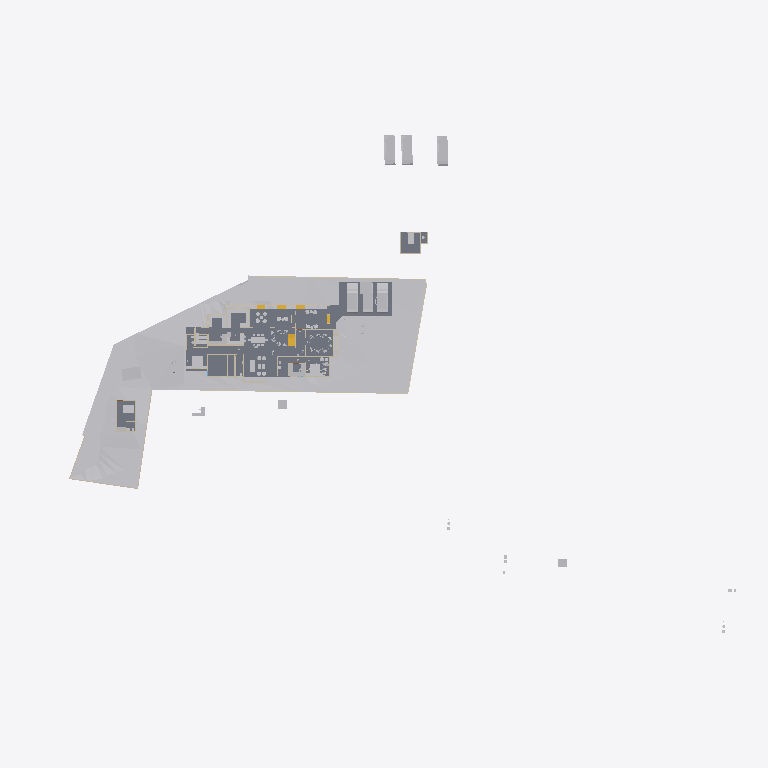
Plan cut of the same IFC building model at storey 'Existing' (level 0.00 m, cut at 1.40 m), seen from above with north up, elements coloured by IFC class: 37 other elements (light grey), 17 walls (beige), 6 slabs (grey), 4 stair flights (yellow). Cut surfaces are drawn darker.
Extent 123.3 m × 86.4 m × 24.2 m (x, y, z). Storeys (8): Road Level at 0.00 m; GF at 0.00 m; FF at 0.00 m; Concept at 0.00 m; Existing at 0.00 m; Roof at 0.00 m; Area at 0.00 m; Car Porch at 0.00 m. Elements (432): 150 IfcWall, 100 IfcFurniture, 49 IfcBuildingElementProxy, 32 IfcDoor, 29 IfcSanitaryTerminal, 27 IfcWindow, 13 IfcSlab, 7 IfcColumn, 7 IfcStairFlight, 6 IfcRoof, 6 IfcVehicle, 2 IfcGeographicElement.

HEADER;
FILE_DESCRIPTION(('ViewDefinition[DesignTransferView]'),'2;1');
FILE_NAME('Jailani.ifc','2026-01-06T19:57:18+05:30',(''),(''),'IfcOpenShell 0.8.4','Bonsai 0.8.4','Nobody');
FILE_SCHEMA(('IFC4X3'));
ENDSEC;
DATA;
#1=IFCPROJECT('1rEyq$MlvDVO9q4X_6O_vh',$,'My Project',$,$,$,$,(#14,#26),#9);
#31=IFCSITE('2ymv4STDrDCBgdvlSnG91s',$,'My Site',$,$,#54,$,$,$,$,$,$,$,$);
#37=IFCBUILDING('0WCwdFWaT3fvN6dYFJV0G3',$,'My Building',$,$,#60,$,$,$,$,$,$);
#43=IFCBUILDINGSTOREY('3glIUxBxj019WI9WL2_LBp',$,'Road Level',$,$,#66,$,$,$,$);
#2091=IFCBUILDINGSTOREY('0gksAyAJzF1eVdNHxF82jx',$,'GF',$,$,#146917,$,$,$,$);
#9684=IFCBUILDINGSTOREY('0GW8AoQ6z9OfFkHNDnUrmB',$,'FF',$,$,#146452,$,$,$,$);
#36449=IFCBUILDINGSTOREY('08MXqDc890wx$ikiXcsfjl',$,'Concept',$,$,#36465,$,$,$,$);
#37612=IFCBUILDINGSTOREY('3FqJSqHaz8MQtwN4CzJUgT',$,'Existing',$,$,#37627,$,$,$,$);
#39460=IFCBUILDINGSTOREY('2$v9ldK6P2VucsJp$wo$TV',$,'Roof',$,$,#39475,$,$,$,$);
#119304=IFCBUILDINGSTOREY('0qBaI9Ey94591kdt6C2Jnr',$,'Area',$,$,#119319,$,$,$,$);
#129129=IFCBUILDINGSTOREY('3kIur_wS960wa7BjgB$p1C',$,'Car Porch',$,$,#129145,$,$,$,$);
#1788=IFCGEOGRAPHICELEMENT('2G7_FUH1TFnfA2p0BceQCt',$,'Site',$,$,#100204,#1804,$,.TERRAIN.);
#4726=IFCSLAB('2FiUBYKgX14Ok5pfpzPww9',$,'Slab',$,$,#147072,#4737,$,$);
#44400=IFCGEOGRAPHICELEMENT('1ijp4spyP8GBGp3uN8hwYJ',$,'Grass',$,$,#146987,#44410,$,.VEGETATION.);
#151238=IFCSLAB('1TDJ9z8DHBV90YLwAbkjL$',$,'Slab',$,$,#151387,#151259,$,$);
#100712=IFCSLAB('1DsvWWCbL7cANGjESzliI9',$,'Slab',$,$,#121449,#100733,$,$);
#100672=IFCSLAB('0rsLiG2dbCD8BwexqTqqYU',$,'Slab',$,$,#121454,#100693,$,$);
#119444=IFCSLAB('1HaPt$rVH898ahLpgi_hqp',$,'Slab',$,$,#121464,#119465,$,$);
#119404=IFCSLAB('1aZu1s_$9FNPL98$qgJvat',$,'Slab',$,$,#141859,#119425,$,$);
#103859=IFCVEHICLE('0Rj7kGn8PAKQhJ_nG_1K0p',$,'Vehicle',$,$,#138904,#103872,$,$);
#145566=IFCVEHICLE('0GR5tKgTv9_RA8i68F_qsM',$,'Vehicle',$,$,#145618,#145579,$,$);
#40568=IFCVEHICLE('3YADKfQzbBmOkqjeAW8eZC',$,'Vehicle',$,$,#41076,#40581,$,$);
#40601=IFCVEHICLE('2n0InfZ3983xlP1tLNpSFe',$,'Vehicle',$,$,#41081,#40614,$,$);
#40247=IFCVEHICLE('1o80UYAPX4cRrso8iBSkYA',$,'Vehicle',$,$,#41071,#40260,$,$);
#4239=IFCBUILDINGELEMENTPROXY('3q7lNd2p17oe3AMat8N37d',$,'Toilet 2',$,$,#81645,#4249,$,.COMPLEX.);
#82694=IFCVEHICLE('1WbX0ZaZv1EAj6UxZaEAuW',$,'Vehicle',$,$,#138899,#82707,$,$);
#4250=IFCBUILDINGELEMENTPROXY('3toYnKI0v7vRY5ZvUmLVDd',$,'Toilet1',$,$,#81650,#4260,$,.COMPLEX.);
#55457=IFCFURNITURE('0V6hxvZwXE6hVLVUBmKQZG',$,'Furniture',$,$,#154051,#55466,$,$);
#48553=IFCFURNITURE('2Ze14ZEU9CiBG9_AhI5DIZ',$,'Furniture',$,$,#147927,#48562,$,$);
#55484=IFCFURNITURE('3TkWbzkAX1QAVy26F4DON4',$,'Furniture',$,$,#152781,#55497,$,$);
#101745=IFCFURNITURE('3hoLwjlaj1bx3MhQhdoDlQ',$,'Furniture',$,$,#147647,#101774,$,$);
#3370=IFCWALL('0xoPJC_XvDxeOzIZpSQWPO',$,'Wall',$,$,#35160,#3381,$,$);
#60594=IFCSTAIRFLIGHT('3K6s0TXK14hg3GYNy0Q3Ew',$,'StairFlight',$,$,#152831,#60602,$,9,8,0.160000006357829,0.150000005960464,.STRAIGHT.);
#80165=IFCTRANSPORTELEMENT('3e3Q4k1592$RuhbEiGY1JY',$,'TransportElement',$,$,#147307,#80195,$,$);
#2407=IFCWALL('1wqYISk15EtxPgF1WYwVVh',$,'Wall',$,$,#100330,#2413,$,$);
#56306=IFCFURNITURE('1_EYla0VL98hdUWu1GNTXR',$,'Furniture',$,$,#148447,#56317,$,$);
#3433=IFCWALL('2gqgdNokT89Rrmjq1x$gkt',$,'Wall',$,$,#35105,#3444,$,$);
#6030=IFCFURNITURE('3gD11dh7T2SPAde6fVBVr4',$,'Furniture',$,$,#153251,#6043,$,$);
#23555=IFCTRANSPORTELEMENT('10_X8X5DHBYv3U3r1ASSTk',$,'TransportElement',$,$,#146982,#23564,$,$);
#2632=IFCWALL('1hiIP0I5r0ZAybbUAFoviW',$,'Wall',$,$,#112940,#2638,$,$);
#75308=IFCWALL('0aRmjp_Qf6AeBX3Xe9lqsI',$,'Wall',$,$,#147127,#75319,$,$);
#3190=IFCWALL('193oymhqH3WPw9ieWVOFsJ',$,'Wall',$,$,#36281,#3201,$,$);
#102477=IFCFURNITURE('3epe7VZw5Bdw8FKqcPZS7s',$,'Furniture',$,$,#147487,#102507,$,$);
#56276=IFCFURNITURE('2vLizZk7fBbeZGzZ1jCZw5',$,'Furniture',$,$,#148432,#56287,$,$);
#48220=IFCFURNITURE('1QWqY1IIrEJwc5UsSxSNE6',$,'Furniture',$,$,#154056,#48233,$,$);
#89686=IFCFURNITURE('13ALM621n4AfCK13kNr2ii',$,'Furniture',$,$,#153256,#89699,$,$);
#2457=IFCWALL('38EbZ7mAL5TfofCc1aVwCP',$,'Wall',$,$,#113131,#2463,$,$);
#2607=IFCWALL('0hLi5deXP5Zfo$NOtNZznY',$,'Wall',$,$,#112989,#2613,$,$);
#152963=IFCFURNITURE('3FpfS1KAD1SuSoYKAPAOuK',$,'Furniture',$,$,#152989,#152974,$,$);
#96889=IFCFURNITURE('0vSkcro912JR$kB$WM69H4',$,'Furniture',$,$,#152962,#96900,$,$);
#106585=IFCFURNITURE('1euKBichrDpuMcuOc3YKnc',$,'Furniture',$,$,#148422,#106596,$,$);
#91504=IFCFURNITURE('16bqPFk7X3fwBdom6ECqxL',$,'Furniture',$,$,#148442,#91515,$,$);
#128050=IFCFURNITURE('0QfWeKeOzBAeTctajY7xBt',$,'Furniture',$,$,#148437,#128061,$,$);
#56246=IFCFURNITURE('2mj$BvRbP1f9_7V7W1oVwT',$,'Furniture',$,$,#148452,#56257,$,$);
#60124=IFCWALL('2egd4x5r5Bt9ju5FZWKZ7D',$,'Wall',$,$,#154136,#60135,$,$);
#95662=IFCFURNITURE('27hWn$oSn4quXDvk$_jaZG',$,'Furniture',$,$,#148392,#95673,$,$);
#108669=IFCFURNITURE('3bCYOyBxHA5AHLAMUemJi_',$,'Furniture',$,$,#154086,#108680,$,$);
#2582=IFCWALL('3AhfTEAr96zBOu2JT1DiVf',$,'Wall',$,$,#113113,#2588,$,$);
#73692=IFCWALL('0NFDUSK41CyhhmKQii$1su',$,'Wall',$,$,#147287,#73703,$,$);
#57053=IFCFURNITURE('2BepyqesL86OgduNsO02sh',$,'Furniture',$,$,#148462,#57064,$,$);
#56707=IFCFURNITURE('3vVXXivcj3cuUgfA$Fo3Wy',$,'Furniture',$,$,#148382,#56718,$,$);
#119773=IFCFURNITURE('2r_AIZo5D5QuP0U2TnkfKP',$,'Furniture',$,$,#148457,#119784,$,$);
#133067=IFCSTAIRFLIGHT('1H4Q3OnSb0GuTT_QT5s_2S',$,'StairFlight',$,$,#147412,#133764,$,2,1,0.150000005960464,0.0900000035762787,.STRAIGHT.);
#151902=IFCSTAIRFLIGHT('1R3j0yF7n1CwfTsNLjhcXF',$,'StairFlight',$,$,#151927,#151915,$,2,1,0.150000005960464,0.0900000035762787,.STRAIGHT.);
#60677=IFCWALL('18dA7i_Sb71RfCHKrpu8gf',$,'Wall',$,$,#147172,#60688,$,$);
#56164=IFCFURNITURE('1NDOqTkPT45hXxPi7JQfG6',$,'Furniture',$,$,#148487,#56175,$,$);
#107014=IFCFURNITURE('2eyOiJIKbAehfUc1O29rpx',$,'Furniture',$,$,#148412,#107025,$,$);
#151928=IFCSTAIRFLIGHT('0LqorNZl19hfMgdBsGJn64',$,'StairFlight',$,$,#152106,#151941,$,2,1,0.150000005960464,0.0900000035762787,.STRAIGHT.);
#86870=IFCWALL('1_fX$FEwXFLOJR8rOkkV$4',$,'Wall',$,$,#147097,#86881,$,$);
#151606=IFCWALL('2RV9RCKcX10OVSwTgYTS1D',$,'Wall',$,$,#151990,#151617,$,$);
#116495=IFCFURNITURE('3mttx6DFz3yusfM$dud0Ke',$,'Furniture',$,$,#148492,#116506,$,$);
#86840=IFCWALL('1zaCosLNjApxxIMARr_CVV',$,'Wall',$,$,#147102,#86851,$,$);
#128005=IFCFURNITURE('3g7qk0yyL1PODlNMy7lp1_',$,'Furniture',$,$,#148407,#128016,$,$);
#59578=IFCWALL('18OzynGbzFkxUyJxJqUeri',$,'Wall',$,$,#147327,#59589,$,$);
#91254=IFCWALL('1G4ZGs46D6h8NSP8wZK7Mf',$,'Wall',$,$,#147282,#91265,$,$);
ENDSEC;
